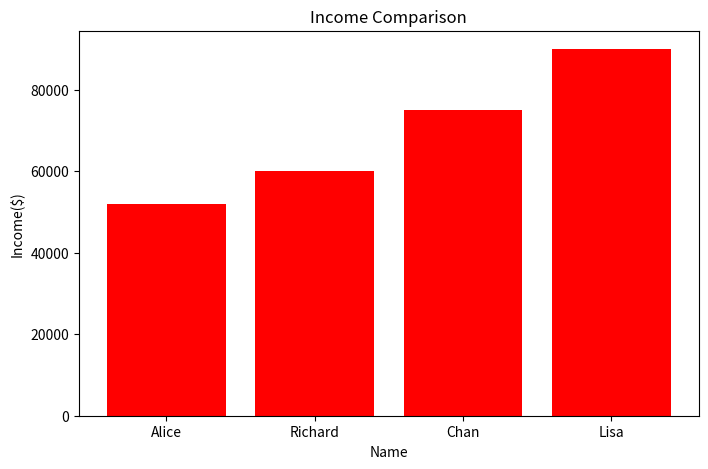

Write the Python code that produced this figure. (Note: this script raises an exception after producing the figure.)
#Final project
#MIT License
"""
Copyright (c)
MIT License

Copyright (c) [2023] [Rasanjali Ilandara Devage]

Permission is hereby granted, free of charge, to any person obtaining a copy
of this software and associated documentation files (the "Software"), to deal
in the Software without restriction, including without limitation the rights
to use, copy, modify, merge, publish, distribute, sublicense, and/or sell
copies of the Software, and to permit persons to whom the Software is
furnished to do so, subject to the following conditions:

The above copyright notice and this permission notice shall be included in all
copies or substantial portions of the Software.

THE SOFTWARE IS PROVIDED "AS IS", WITHOUT WARRANTY OF ANY KIND, EXPRESS OR
IMPLIED, INCLUDING BUT NOT LIMITED TO THE WARRANTIES OF MERCHANTABILITY,
FITNESS FOR A PARTICULAR PURPOSE AND NONINFRINGEMENT. IN NO EVENT SHALL THE
AUTHORS OR COPYRIGHT HOLDERS BE LIABLE FOR ANY CLAIM, DAMAGES OR OTHER
LIABILITY, WHETHER IN AN ACTION OF CONTRACT, TORT OR OTHERWISE, ARISING FROM,
OUT OF OR IN CONNECTION WITH THE SOFTWARE OR THE USE OR OTHER DEALINGS IN THE
SOFTWARE.
"""

import pandas as pd
import numpy as np
import matplotlib.pyplot as plt

#data needed to create a plot, give data names, age,a nd income
data = {'Name': ['Alice', 'Richard', 'Chan', "Lisa"],
        'Age': [24,20,30,26],
        'Income': [52000, 60000, 75000, 90000]}

#define df to use the data printed above
df = pd.DataFrame(data)

#generate a graph/define x/yaxis, title, and bar color
plt.figure(figsize=(8,5))
plt.bar(df['Name'],df['Income'],color='red')
plt.title('Income Comparison')
plt.xlabel('Name')
plt.ylabel('Income($)')
plt.show()

#define the average income for the provided data
average_income = np.mean(df['Income'])
message= f"""
Income Summary:
Average Income: ${average_salary:.2f}
Highest Income" ${df['Salary'].max()} (earned by) {df.loc[df['Income'].idxmax(), 'Name']})
"""

print(message)


